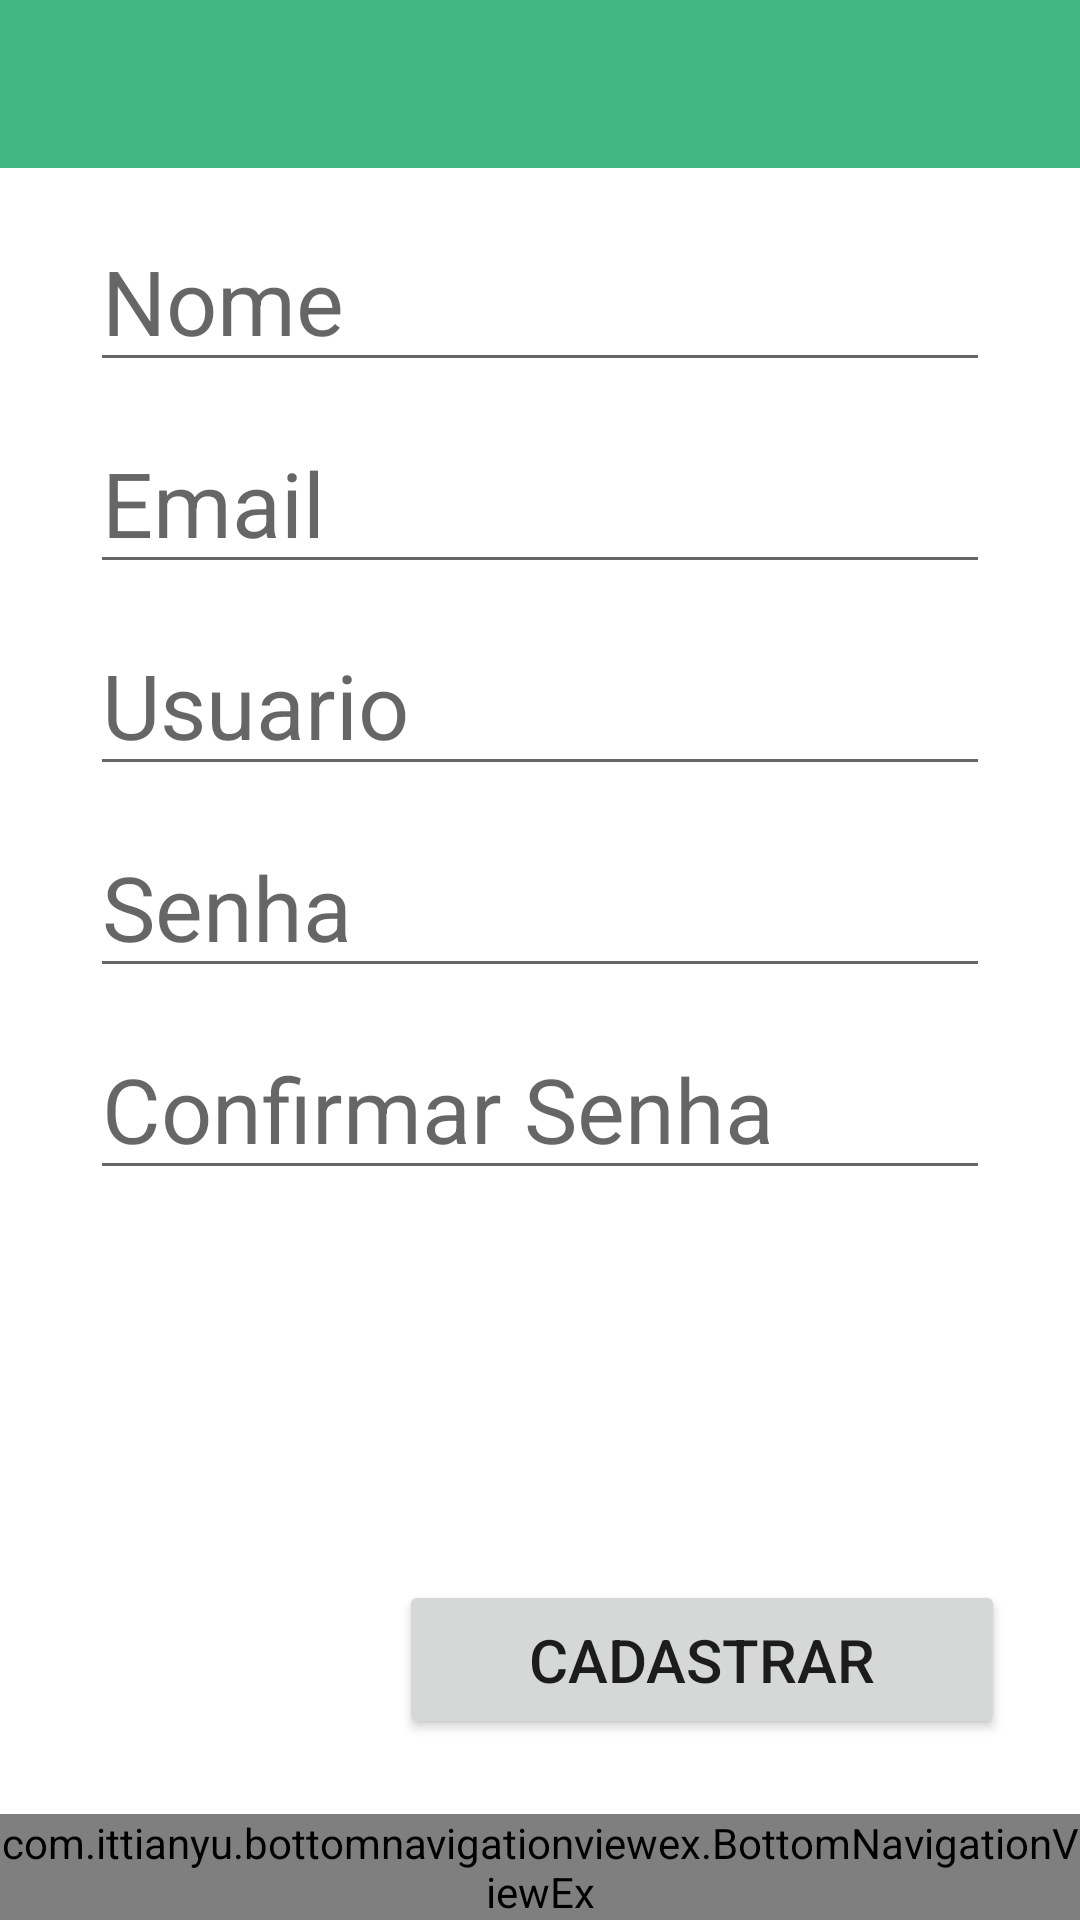

The Android layout XML behind this screen, and the referenced resources:
<!-- AndroidManifest.xml: application theme Theme.AppAnimaWorld -->
<!-- res/layout/activity_cadastra_funcionario.xml -->
<?xml version="1.0" encoding="utf-8"?>
<androidx.constraintlayout.widget.ConstraintLayout xmlns:android="http://schemas.android.com/apk/res/android"
    xmlns:app="http://schemas.android.com/apk/res-auto"
    xmlns:tools="http://schemas.android.com/tools"
    android:layout_width="match_parent"
    android:layout_height="match_parent"
    tools:context=".CadastraFuncionarioActivity">

    <include
        android:id="@+id/NavBar"
        layout="@layout/bottom_navigation"
        android:layout_width="match_parent"
        android:layout_height="wrap_content"
        app:layout_constraintBottom_toBottomOf="parent"
        app:layout_constraintEnd_toEndOf="parent"
        app:layout_constraintStart_toStartOf="parent" />

    <include
        android:id="@+id/ToolBar"
        layout="@layout/toolbar"
        android:layout_width="match_parent"
        android:layout_height="0dp"
        app:layout_constraintEnd_toEndOf="parent"
        app:layout_constraintStart_toStartOf="parent"
        app:layout_constraintTop_toTopOf="parent" />

    <ScrollView
        android:layout_width="match_parent"
        android:layout_height="match_parent"
        app:layout_constraintBottom_toBottomOf="parent"
        app:layout_constraintEnd_toEndOf="parent"
        app:layout_constraintStart_toStartOf="parent"
        app:layout_constraintTop_toTopOf="parent">

        <LinearLayout
            android:layout_width="match_parent"
            android:layout_height="wrap_content"
            android:orientation="vertical">

            <EditText
                android:id="@+id/editTextCadFuncNome"
                android:layout_width="match_parent"
                android:layout_height="wrap_content"
                android:layout_marginHorizontal="30dp"
                android:layout_marginTop="70dp"
                android:ems="10"
                android:hint="Nome"
                android:inputType="textPersonName"
                android:textSize="30dp" />

            <EditText
                android:id="@+id/editTextCadFuncEmail"
                android:layout_width="match_parent"
                android:layout_height="wrap_content"
                android:layout_marginHorizontal="30dp"
                android:layout_marginTop="10dp"
                android:ems="10"
                android:hint="Email"
                android:inputType="textPersonName"
                android:textSize="30dp" />

            <EditText
                android:id="@+id/editTextCadFuncUsuario"
                android:layout_width="match_parent"
                android:layout_height="wrap_content"
                android:layout_marginHorizontal="30dp"
                android:layout_marginTop="10dp"
                android:ems="10"
                android:hint="Usuario"
                android:inputType="textPersonName"
                android:textSize="30dp" />

            <EditText
                android:id="@+id/editTextCadSenha"
                android:layout_width="match_parent"
                android:layout_height="wrap_content"
                android:layout_marginHorizontal="30dp"
                android:layout_marginTop="10dp"
                android:ems="10"
                android:hint="Senha"
                android:inputType="textPersonName"
                android:textSize="30dp" />

            <EditText
                android:id="@+id/editTextCadConfSenha"
                android:layout_width="match_parent"
                android:layout_height="wrap_content"
                android:layout_marginHorizontal="30dp"
                android:layout_marginTop="10dp"
                android:ems="10"
                android:hint="Confirmar Senha"
                android:inputType="textPersonName"
                android:textSize="30dp" />

        </LinearLayout>
    </ScrollView>

    <Button
        android:id="@+id/btnCadastrarCliente"
        android:layout_width="202dp"
        android:layout_height="53dp"
        android:layout_marginEnd="25dp"
        android:layout_marginBottom="25dp"
        android:text="Cadastrar"
        android:textSize="20dp"
        app:layout_constraintBottom_toTopOf="@+id/NavBar"
        app:layout_constraintEnd_toEndOf="parent" />

</androidx.constraintlayout.widget.ConstraintLayout>
<!-- res/layout/bottom_navigation.xml (included above) -->
<?xml version="1.0" encoding="utf-8"?>
<com.ittianyu.bottomnavigationviewex.BottomNavigationViewEx
    xmlns:android="http://schemas.android.com/apk/res/android"
    xmlns:app="http://schemas.android.com/apk/res-auto"
    android:id="@+id/bottomNavigation"
    android:layout_width="match_parent"
    android:layout_height="wrap_content"
    android:layout_alignParentBottom="true"
    android:background="@color/white"
    app:itemIconTint="@color/CorPrincipal"
    app:itemTextColor="@color/CorPrincipal"
    app:menu="@menu/bottom_nav_menu" />
<!-- res/layout/toolbar.xml (included above) -->
<?xml version="1.0" encoding="utf-8"?>
<FrameLayout
    xmlns:android="http://schemas.android.com/apk/res/android"
    android:layout_width="match_parent"
    android:layout_height="match_parent">


    <androidx.appcompat.widget.Toolbar
        android:id="@+id/toolbar"
        android:layout_width="match_parent"
        android:layout_height="?attr/actionBarSize"
        android:background="@color/CorPrincipal"
        android:theme="@style/Toolbar"/>

</FrameLayout>
<!-- resources referenced by this layout -->
<resources>
  <color name="CorPrincipal">#43B581</color>
  <color name="white">#FFFFFFFF</color>
  <style name="Toolbar" parent="Theme.AppCompat.NoActionBar">
  
      </style>
  <style name="Theme.AppAnimaWorld" parent="Theme.MaterialComponents.Light.NoActionBar">
          
          <item name="colorPrimary">@color/CorPrincipal</item>
          <item name="colorPrimaryVariant">@color/barraNotificacao</item>
          <item name="colorOnPrimary">@color/white</item>
          
          <item name="colorSecondary">@color/teal_200</item>
          <item name="colorSecondaryVariant">@color/teal_700</item>
          <item name="colorOnSecondary">@color/black</item>
          
          <item name="android:statusBarColor" tools:targetApi="l">?attr/colorPrimaryVariant</item>
          
      </style>
  <color name="barraNotificacao">#07784b</color>
  <color name="teal_200">#FF03DAC5</color>
  <color name="teal_700">#FF018786</color>
  <color name="black">#FF000000</color>
</resources>
